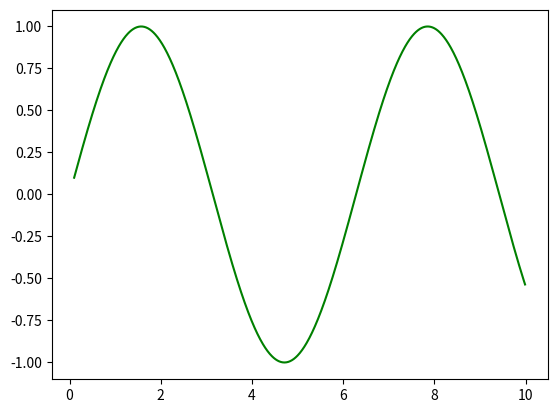

Python code for this plot:
'''the graph stuff'''

import numpy as np
import matplotlib as mpl
x_range = np.arange(0.1, 10., 0.01)
np.sin(np.pi/2)
import matplotlib.pyplot as plt
y_range = np.sin(x_range)
plt.plot(x_range, y_range, 'g')
plt.savefig('mysinegraph2')
